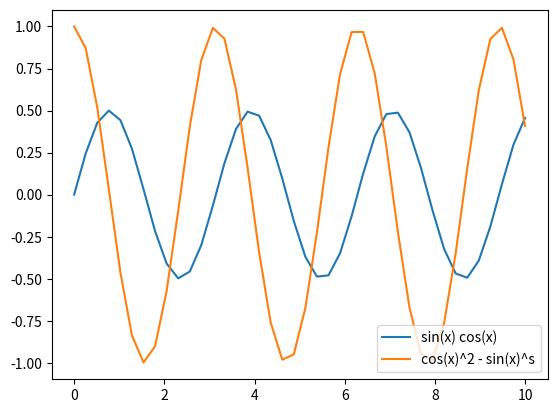

Write Python code to recreate this figure.
#Applying mathematical operations to and between arrays
#Plotting one-dimensional arrays with matplotlib
#Performing linear-algebra computations with arrays

import numpy as np
import matplotlib.pyplot as pp

#numpy array of nums 1-10
x = np.linspace(0,10,40)

#Apply trig function to array
#Can't use standard Math.sin function of python. need to use numpy version which can take a full array as argumennt
sinx = np.sin(x)

# pp.plot(x,sinx)
# pp.show()

cosx = np.cos(x)
# pp.plot(x,sinx)
# pp.plot(x,cosx)

#Can modify style
# pp.plot(x,sinx, 'x')
# pp.plot(x,cosx, 'o')
# pp.show()

#Just as we can use uniary funciton sin, we can use regular operators
y = sinx * cosx
z = cosx**2 - sinx**2

pp.plot(x,y)
pp.plot(x,z)

#add legend
pp.legend(['sin(x) cos(x)', 'cos(x)^2 - sin(x)^s'])
# pp.show()

# Normally mathematical operations are applied to arrays element by element
# However, if you want to do linear algebra, that's not the case
# For instance, the inner product of 2 vectors, that's the sum of element by element products
#You can do this in numpy with the function dot. This will treat the two one-dimensional arrays as vectors.
np.dot(sinx,cosx)

# We could also take the outer product, which builds every possible combination of the elements from the two vectors
mat_outer = np.outer(sinx, cosx)

# The result is a matrix, Numpy always tries to be helpful in any way to guess what you want to do.
# So it has some broadcasting rules, with which it will try to make sensex.shape, x.size of operations between arrays of different shapes
# For instance, if you have a one-dimensional vector, and you add a number to it, just a single number, the numeber will be added to every element
v = np.linspace(0,10,5)
print(v)
print(v+1)


#Broadcasting also applies if we try to add a one-dimensional array to a 2-d array
# Let's see what happens
vv = np.outer(v,v)
print(vv + v)

#If instead we wanted to add the 1-d to every column, we'd first have to turn it into a proper n-by-one column vector, by adding a dimnsion with numpy newaxis

print(vv + v[:,np.newaxis])